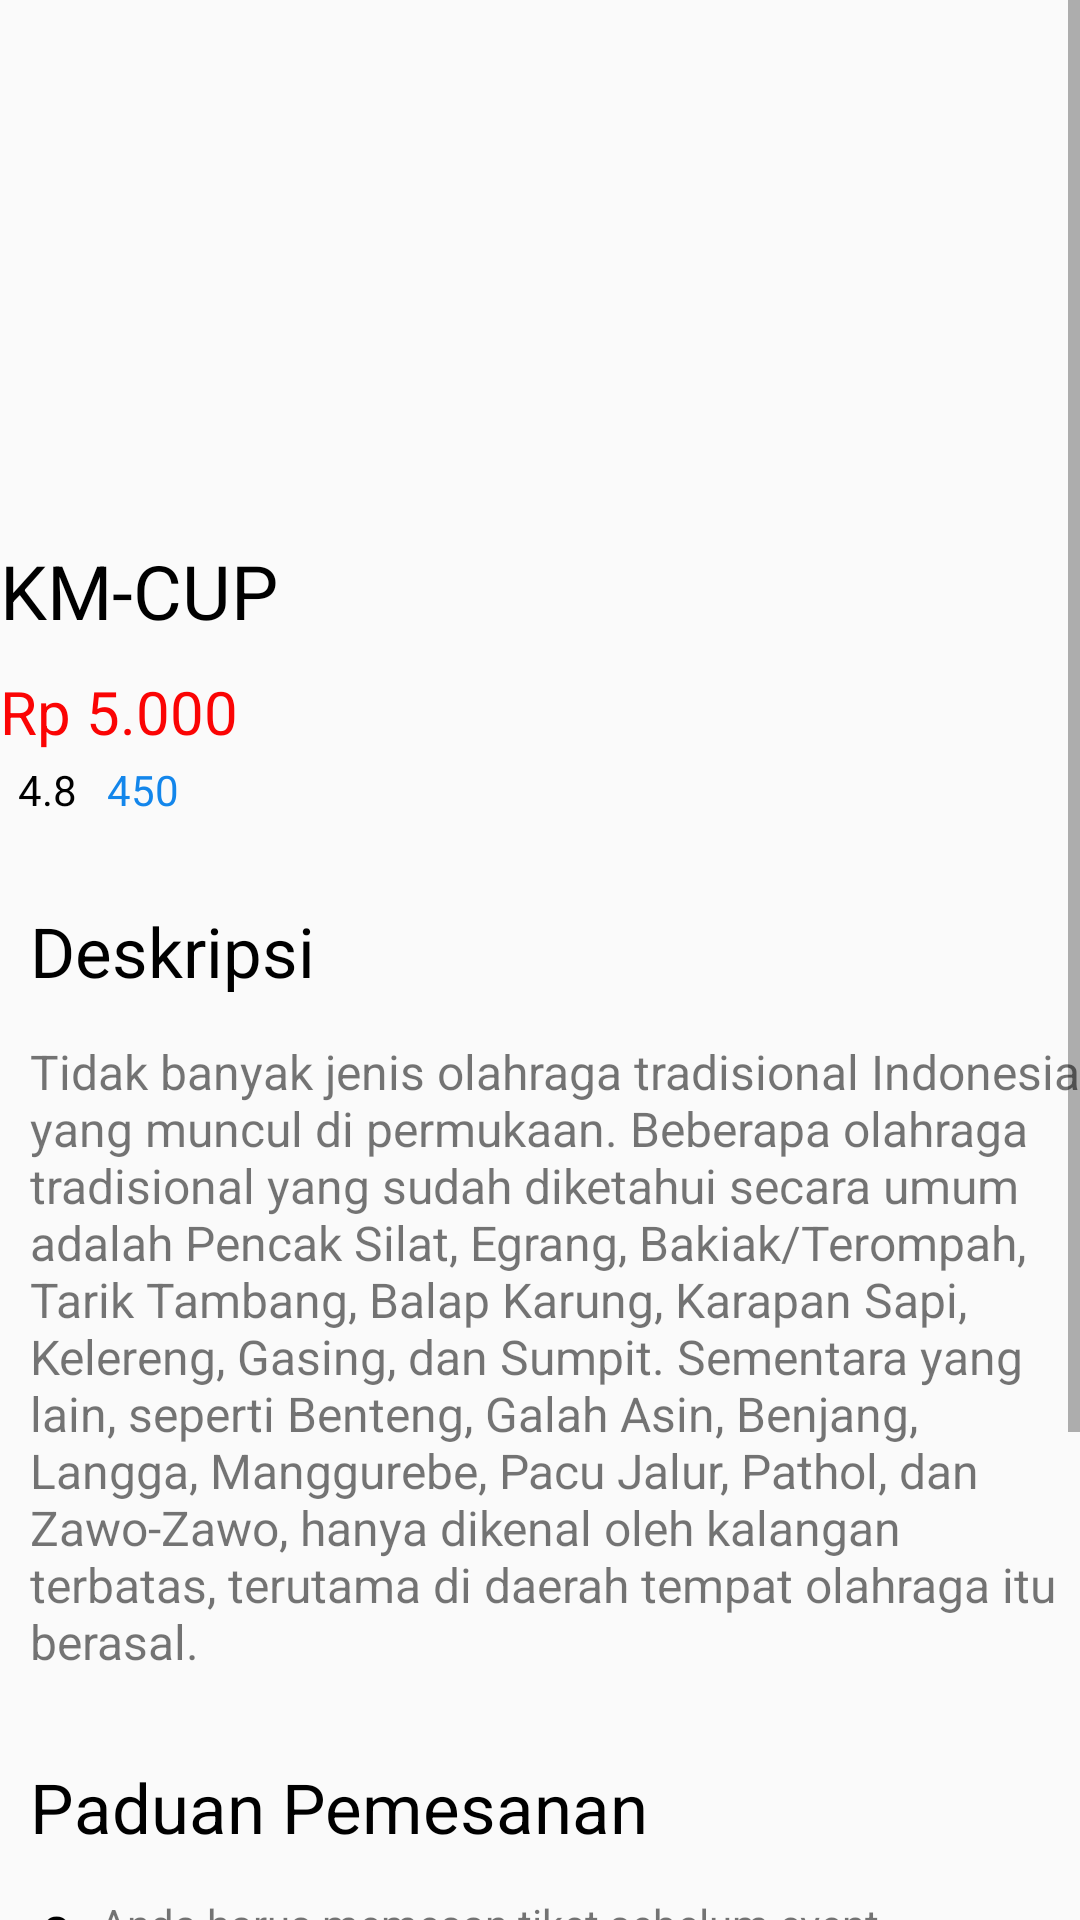

The Android layout XML behind this screen, and the referenced resources:
<!-- AndroidManifest.xml: application theme AppTheme -->
<!-- res/layout/activity_detail1.xml -->
<?xml version="1.0" encoding="utf-8"?>
<ScrollView xmlns:android="http://schemas.android.com/apk/res/android"
    xmlns:app="http://schemas.android.com/apk/res-auto"
    xmlns:tools="http://schemas.android.com/tools"
    android:layout_width="match_parent"
    android:layout_height="match_parent"
    android:orientation="vertical">

<RelativeLayout
    android:layout_width="match_parent"
    android:layout_height="match_parent"
    tools:context=".Detail1">
    <ImageView
        android:id="@+id/imgg7"
        android:layout_width="match_parent"
        android:layout_height="180dp"
        android:scaleType="fitXY"
        android:src="@drawable/olahraga"/>

    <TextView
        android:id="@+id/tobaharga"
        android:layout_width="match_parent"
        android:layout_height="wrap_content"
        android:layout_below="@+id/imgg7"
        android:text="KM-CUP"
        android:textColor="#000000"
        android:textSize="25dp"
        />
    <TextView
        android:id="@+id/hargatoba"
        android:layout_width="match_parent"
        android:layout_height="wrap_content"
        android:layout_below="@+id/tobaharga"
        android:text="Rp 5.000"
        android:textColor="#FA0404"
        android:textSize="20dp"
        android:layout_marginTop="10dp"/>
    <ImageView
        android:id="@+id/jlhrating"
        android:layout_width="wrap_content"
        android:layout_height="wrap_content"
        android:layout_below="@+id/hargatoba"
        app:srcCompat="@drawable/star"
     />

    <TextView
        android:layout_width="wrap_content"
        android:layout_height="wrap_content"
        android:layout_below="@+id/hargatoba"
        android:layout_marginLeft="6dp"
        android:layout_marginTop="3dp"
        android:layout_toRightOf="@+id/jlhrating"
        android:text="@string/jlhrating"
        android:textColor="#000000"
        android:id="@+id/ulas"/>

    <TextView
        android:id="@+id/jlhulas"
        android:layout_width="wrap_content"
        android:layout_height="wrap_content"
        android:layout_below="@+id/hargatoba"
        android:layout_marginLeft="10dp"
        android:layout_marginTop="3dp"
        android:layout_toRightOf="@+id/ulas"
        android:text="450"
        android:textColor="#1386EB" />

    <TextView
        android:id="@+id/deskripsi"
        android:layout_width="wrap_content"
        android:layout_height="wrap_content"
        android:layout_below="@+id/jlhulas"
        android:layout_marginTop="29dp"
        android:text="@string/Deskripsi"
        android:textColor="#000000"
        android:textSize="23dp"
        android:layout_marginLeft="10dp"/>

    <TextView
        android:id="@+id/detailtoba"
        android:layout_width="wrap_content"
        android:layout_height="wrap_content"
        android:layout_below="@+id/deskripsi"
        android:layout_marginTop="14dp"
        android:text="@string/detailtoba"
        android:textSize="16dp"
        android:layout_marginLeft="10dp"/>
    <TextView
        android:id="@+id/paduan"
        android:layout_width="wrap_content"
        android:layout_height="wrap_content"
        android:layout_below="@+id/detailtoba"
        android:layout_marginTop="29dp"
        android:text="@string/paduan"
        android:textColor="#000000"
        android:textSize="23dp"
        android:layout_marginLeft="10dp"/>

    <TextView
        android:id="@+id/detailpaduan"
        android:layout_width="wrap_content"
        android:layout_height="wrap_content"
        android:layout_below="@+id/paduan"
        android:layout_marginTop="-46dp"
        android:text="@string/titik"
        android:textSize="70dp"
        android:textColor="#000000"
        android:layout_marginLeft="10dp"/>

    <TextView
        android:id="@+id/text1"
        android:layout_width="match_parent"
        android:layout_height="wrap_content"
        android:layout_below="@+id/paduan"
        android:layout_marginLeft="5dp"
        android:layout_marginTop="14dp"
        android:layout_toRightOf="@+id/detailpaduan"
        android:text="@string/paduan1" />
    <TextView
        android:id="@+id/detailpaduan1"
        android:layout_width="wrap_content"
        android:layout_height="wrap_content"
        android:layout_below="@+id/detailpaduan"
        android:layout_marginTop="-46dp"
        android:text="@string/titik"
        android:textSize="70dp"
        android:textColor="#000000"
        android:layout_marginLeft="10dp"/>

    <TextView
        android:id="@+id/text2"
        android:layout_width="match_parent"
        android:layout_height="wrap_content"
        android:layout_below="@+id/text1"
        android:layout_marginLeft="5dp"
        android:layout_marginTop="14dp"
        android:layout_toRightOf="@+id/detailpaduan"
        android:text="@string/paduan2" />

    <TextView
        android:id="@+id/detailpaduan2"
        android:layout_width="wrap_content"
        android:layout_height="wrap_content"
        android:layout_below="@+id/detailpaduan1"
        android:layout_marginLeft="10dp"
        android:layout_marginTop="-50dp"
        android:text="@string/titik"
        android:textColor="#000000"
        android:textSize="70dp" />

    <TextView
        android:id="@+id/text3"
        android:layout_width="match_parent"
        android:layout_height="wrap_content"
        android:layout_below="@+id/text2"
        android:layout_marginLeft="2dp"
        android:layout_marginTop="10dp"
        android:layout_toRightOf="@+id/detailpaduan"
        android:text="@string/paduan3" />

    <Button
        android:id="@+id/btnpesan"
        android:layout_width="wrap_content"
        android:layout_height="40dp"
        android:layout_below="@+id/text3"
       android:layout_centerHorizontal="true"
        android:layout_marginTop="20dp"
        android:layout_marginBottom="20dp"
        android:layout_marginRight="270dp"
        android:background="#1E88E5"
        android:text="Pesan Sekarang"
        android:onClick="pesan1"/>


</RelativeLayout>
</ScrollView>
<!-- resources referenced by this layout -->
<resources>
  <string name="Deskripsi">Deskripsi</string>
  <string name="detailtoba">Tidak banyak jenis olahraga tradisional Indonesia yang muncul di permukaan. Beberapa olahraga tradisional yang sudah diketahui secara umum adalah Pencak Silat, Egrang, Bakiak/Terompah, Tarik Tambang, Balap Karung, Karapan Sapi, Kelereng, Gasing, dan Sumpit. Sementara yang lain, seperti Benteng, Galah Asin, Benjang, Langga, Manggurebe, Pacu Jalur, Pathol, dan Zawo-Zawo, hanya dikenal oleh kalangan terbatas, terutama di daerah tempat olahraga itu berasal.</string>
  <string name="jlhrating">4.8</string>
  <string name="paduan">Paduan Pemesanan</string>
  <string name="paduan1">Anda harus memesan tiket sebelum event berlangsung atau sebelum memasuki area event yang akan dilakukan</string>
  <string name="paduan2">Pesan setidaknya 2-5 hari akademik sebelum tanggal kegiatan akan dilakukan</string>
  <string name="paduan3">Nama, Nim, dan prodi harus sesuai dengan KTM Mahasiswa</string>
  <string name="titik">.</string>
  <style name="AppTheme" parent="AppBaseTheme">
          
      </style>
  <style name="AppBaseTheme" parent="Theme.AppCompat.Light.DarkActionBar">
          
      </style>
</resources>
